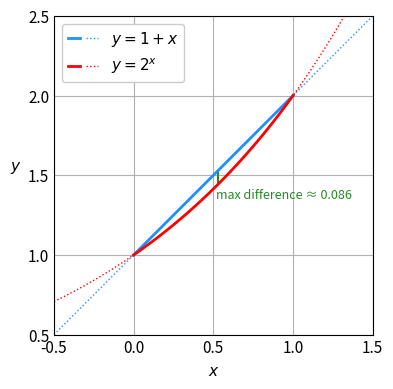

This figure's Python source:
import matplotlib as mpl
from matplotlib import pyplot as plt
from matplotlib.legend_handler import HandlerTuple
import numpy as np

plt.rcParams.update({
    'pdf.fonttype': 42,
    'ps.fonttype': 42,
    'svg.fonttype': 'path',
    'svg.hashsalt': 'fixed-salt',  # any constant string for reproducibility
})
strip_svg_meta: dict[str, None] = {k: None for k in ('Creator', 'Date', 'Format', 'Type')}
strip_pdf_meta: dict[str, None] = {k: None for k in ('Title', 'Author', 'Subject', 'Keywords', 'Creator', 'Producer', 'CreationDate', 'ModDate', 'Trapped')}

font = mpl.font_manager.FontProperties(size=11)
font_legend = mpl.font_manager.FontProperties(size=11)


def plot_2d() -> None:
    colors = 'dodgerblue', 'red', 'forestgreen'

    fig, ax = plt.subplots(nrows=1, ncols=1, figsize=(4., 4.))

    x_lim = -.5, 1.5
    y_lim = .5, 2.5
    n_ticks = 5
    n_samples = 100
    x_long = np.linspace(x_lim[0], x_lim[1], round(n_samples * (x_lim[1] - x_lim[0])))
    x_01 = np.linspace(0., 1., n_samples)

    l1__, = ax.plot(x_long, 1. + x_long, color=colors[0], linestyle=':', linewidth=1., zorder=2.2)
    l2__, = ax.plot(x_long, 2. ** x_long, color=colors[1], linestyle=':', linewidth=1., zorder=2.2)
    l1_, = ax.plot(x_01, 1. + x_01, color=colors[0], linestyle='-', linewidth=2., zorder=2.2)
    l2_, = ax.plot(x_01, 2. ** x_01, color=colors[1], linestyle='-', linewidth=2., zorder=2.2)
    x_emax = -np.log2(np.log(2))  # point of maximum gap between y=1+x and y=2^x on [0, 1]
    le, = ax.plot([x_emax, x_emax], [2. ** x_emax, 1 + x_emax], color=colors[2], linestyle='-', linewidth=1.5, zorder=2.1)
    ax.set_xlim(*x_lim)
    ax.set_ylim(*y_lim)
    ax.set_xticks(np.linspace(x_lim[0], x_lim[1], n_ticks))
    ax.set_yticks(np.linspace(y_lim[0], y_lim[1], n_ticks))
    ax.set_xticklabels([f'{tick}' for tick in ax.get_xticks()], fontproperties=font)
    ax.set_yticklabels([f'{tick}' for tick in ax.get_yticks()], fontproperties=font)
    ax.tick_params(axis='both', which='both', length=0)
    ax.set_xlabel(r'$x$', rotation=0., fontproperties=font)
    ax.set_ylabel(r'$y$', rotation=0., fontproperties=font)
    ax.yaxis.set_label_coords(-.12, .5)
    ax.set_aspect('equal')
    ax.grid()
    ax.legend([(l1_, l1__), (l2_, l2__)], [r'$y=1+x$', r'$y=2^x$'], framealpha=1., prop=font_legend, handler_map={tuple: HandlerTuple(ndivide=None)})
    ax.text(x_emax - .01, (1. + x_emax + 2. ** x_emax) * .5 - .11, f'max difference ≈ {(1. + x_emax) - 2. ** x_emax:.3f}', color=colors[2], ha='left', va='center', fontproperties=mpl.font_manager.FontProperties(size=9))
    ax.set_facecolor((1., 1., 1., 1.))
    fig.set_facecolor((1., 1., 1., 0.))
    fig.tight_layout()
    fig.savefig('6_fp_model.pdf', bbox_inches='tight', pad_inches=.01, transparent=False, metadata=strip_pdf_meta)
    fig.savefig('6_fp_model.svg', bbox_inches='tight', pad_inches=.01, transparent=False, metadata=strip_svg_meta)
    fig.show()
    # fig.clf()


if __name__ == '__main__':
    plot_2d()
